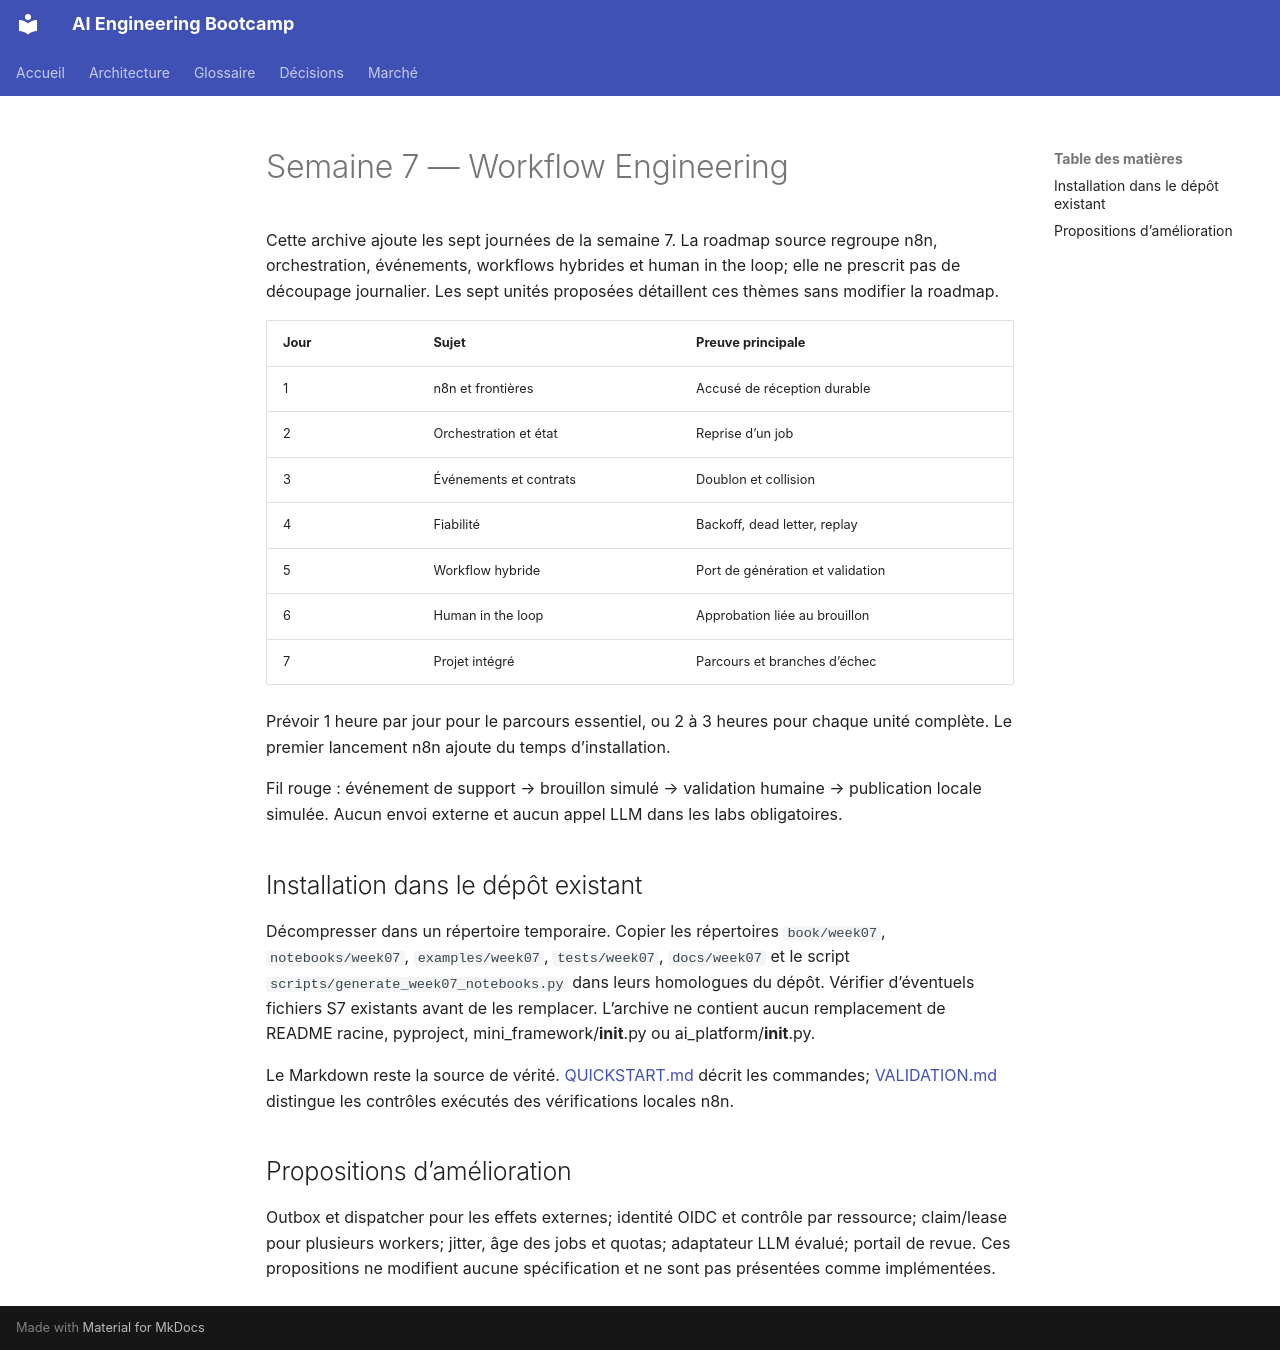

repository: hippocortex-public/AI-Engineering-Bootcamp · page: week07/index.html · generator: mkdocs

# Semaine 7 — Workflow Engineering

Cette archive ajoute les sept journées de la semaine 7. La roadmap source regroupe n8n, orchestration, événements, workflows hybrides et human in the loop; elle ne prescrit pas de découpage journalier. Les sept unités proposées détaillent ces thèmes sans modifier la roadmap.

| Jour | Sujet | Preuve principale |
|---|---|---|
| 1 | n8n et frontières | Accusé de réception durable |
| 2 | Orchestration et état | Reprise d’un job |
| 3 | Événements et contrats | Doublon et collision |
| 4 | Fiabilité | Backoff, dead letter, replay |
| 5 | Workflow hybride | Port de génération et validation |
| 6 | Human in the loop | Approbation liée au brouillon |
| 7 | Projet intégré | Parcours et branches d’échec |

Prévoir 1 heure par jour pour le parcours essentiel, ou 2 à 3 heures pour chaque unité complète. Le premier lancement n8n ajoute du temps d’installation.

Fil rouge : événement de support → brouillon simulé → validation humaine → publication locale simulée. Aucun envoi externe et aucun appel LLM dans les labs obligatoires.

## Installation dans le dépôt existant

Décompresser dans un répertoire temporaire. Copier les répertoires `book/week07`, `notebooks/week07`, `examples/week07`, `tests/week07`, `docs/week07` et le script `scripts/generate_week07_notebooks.py` dans leurs homologues du dépôt. Vérifier d’éventuels fichiers S7 existants avant de les remplacer. L’archive ne contient aucun remplacement de README racine, pyproject, mini_framework/__init__.py ou ai_platform/__init__.py.

Le Markdown reste la source de vérité. [QUICKSTART.md](QUICKSTART.md) décrit les commandes; [VALIDATION.md](VALIDATION.md) distingue les contrôles exécutés des vérifications locales n8n.

## Propositions d’amélioration

Outbox et dispatcher pour les effets externes; identité OIDC et contrôle par ressource; claim/lease pour plusieurs workers; jitter, âge des jobs et quotas; adaptateur LLM évalué; portail de revue. Ces propositions ne modifient aucune spécification et ne sont pas présentées comme implémentées.
